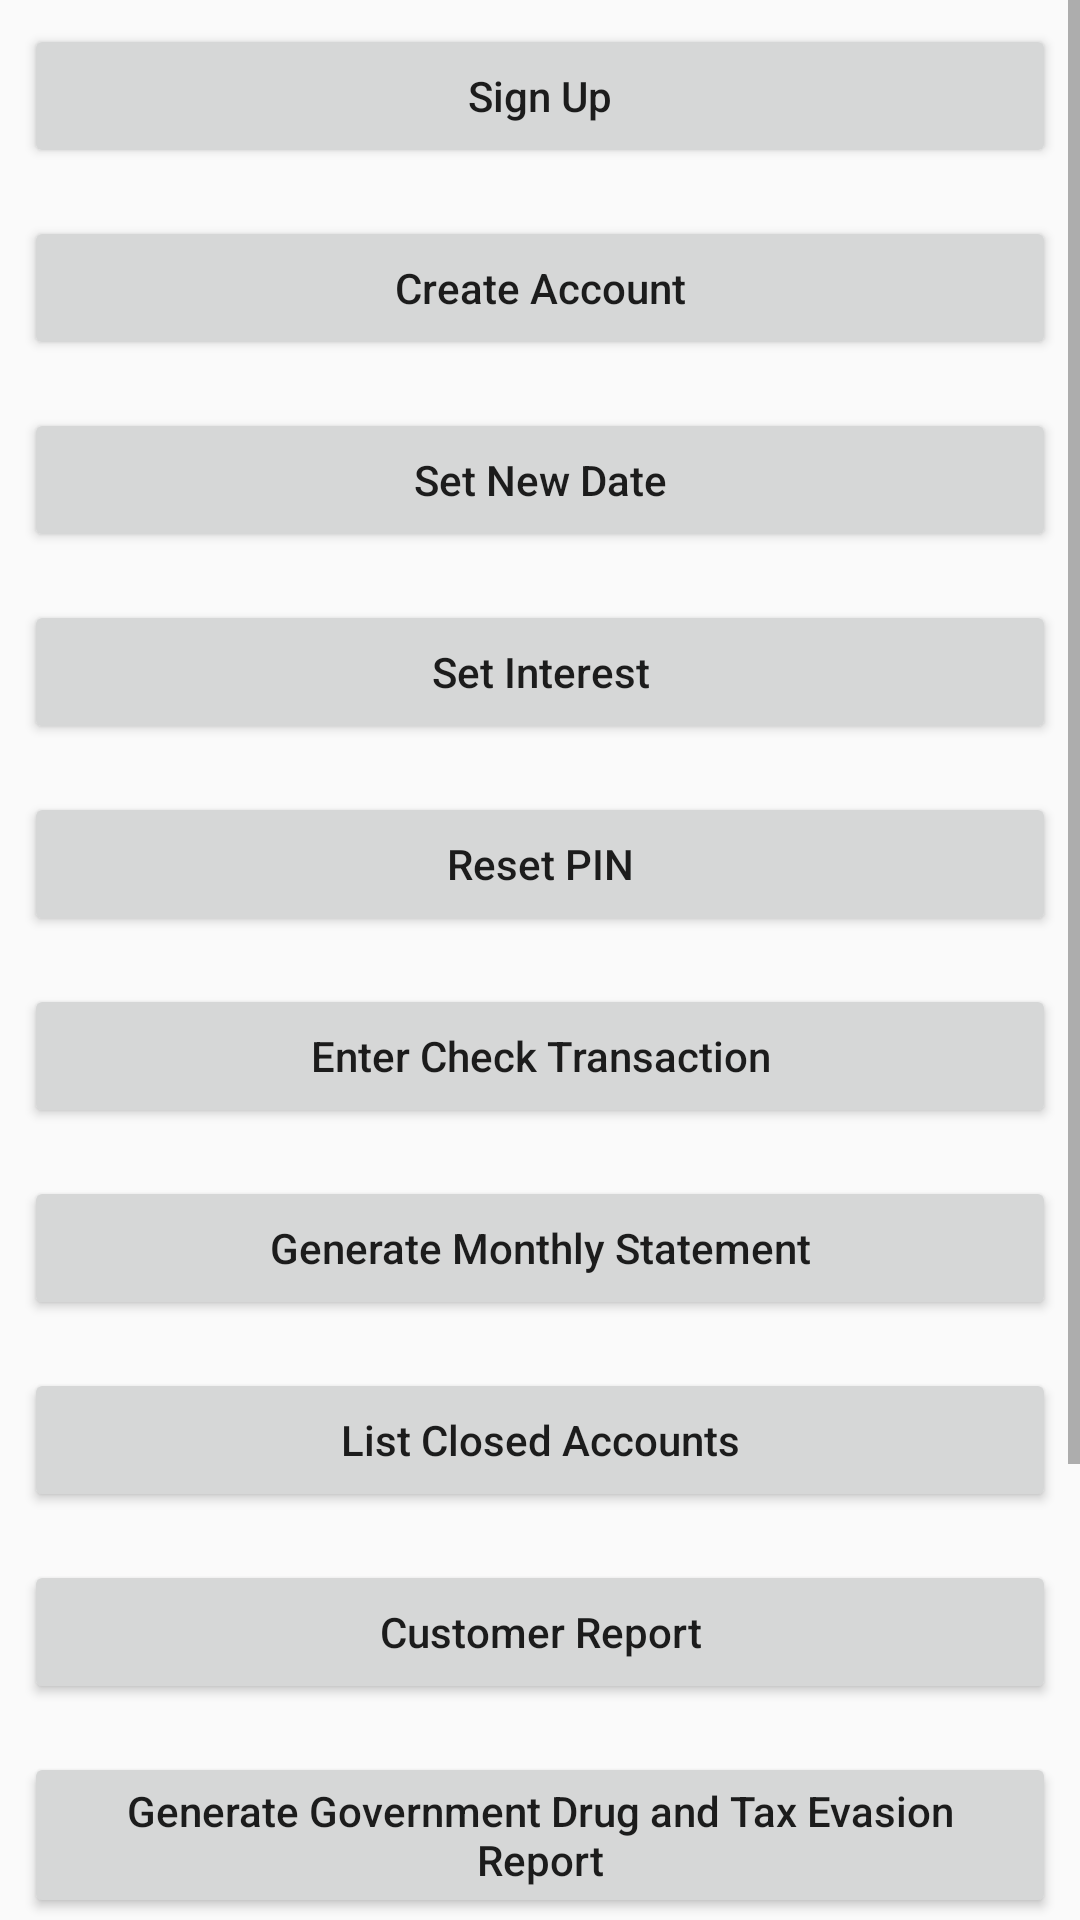

Layout XML and referenced resources for this Android screen:
<!-- AndroidManifest.xml: application theme AppTheme -->
<!-- res/layout/fragment_bank_teller.xml -->
<?xml version="1.0" encoding="utf-8"?>

<ScrollView
    xmlns:android="http://schemas.android.com/apk/res/android"
    android:layout_width="fill_parent"
    android:layout_height="fill_parent"
    android:fitsSystemWindows="true">
    <LinearLayout
        android:layout_width="match_parent"
        android:layout_height="wrap_content"
        android:orientation="vertical"
        android:gravity="center">
        <Button
            android:id="@+id/sign_up"
            android:layout_width="match_parent"
            android:layout_height="wrap_content"
            android:layout_margin="8dp"
            android:textAllCaps="false"
            android:text="Sign Up"/>
        <Button
            android:id="@+id/create_account"
            android:layout_width="match_parent"
            android:layout_height="wrap_content"
            android:layout_margin="8dp"
            android:textAllCaps="false"
            android:text="Create Account"/>
        <Button
            android:id="@+id/set_new_date"
            android:layout_width="match_parent"
            android:layout_height="wrap_content"
            android:layout_margin="8dp"
            android:textAllCaps="false"
            android:text="Set New Date"/>
        <Button
            android:id="@+id/set_interest"
            android:layout_width="match_parent"
            android:layout_height="wrap_content"
            android:layout_margin="8dp"
            android:textAllCaps="false"
            android:text="Set Interest"/>
        <Button
            android:id="@+id/reset_pin"
            android:layout_width="match_parent"
            android:layout_height="wrap_content"
            android:layout_margin="8dp"
            android:textAllCaps="false"
            android:text="Reset PIN"/>
        <Button
            android:id="@+id/enter_check_transaction"
            android:layout_width="match_parent"
            android:layout_height="wrap_content"
            android:layout_margin="8dp"
            android:textAllCaps="false"
            android:text="Enter Check Transaction"/>
        <Button
            android:id="@+id/generate_monthly_statement"
            android:layout_width="match_parent"
            android:layout_height="wrap_content"
            android:layout_margin="8dp"
            android:textAllCaps="false"
            android:text="Generate Monthly Statement"/>
        <Button
            android:id="@+id/list_closed_accounts"
            android:layout_width="match_parent"
            android:layout_height="wrap_content"
            android:layout_margin="8dp"
            android:textAllCaps="false"
            android:text="List Closed Accounts"/>
        <Button
            android:id="@+id/customer_report"
            android:layout_width="match_parent"
            android:layout_height="wrap_content"
            android:layout_margin="8dp"
            android:textAllCaps="false"
            android:text="Customer Report"/>
        <Button
            android:id="@+id/dter"
            android:layout_width="match_parent"
            android:layout_height="wrap_content"
            android:layout_margin="8dp"
            android:textAllCaps="false"
            android:text="Generate Government Drug and Tax Evasion Report"/>
        <Button
            android:id="@+id/add_interest"
            android:layout_width="match_parent"
            android:layout_height="wrap_content"
            android:layout_margin="8dp"
            android:textAllCaps="false"
            android:text="Add Interest"/>
        <Button
            android:id="@+id/delete_accounts"
            android:layout_width="match_parent"
            android:layout_height="wrap_content"
            android:layout_margin="8dp"
            android:textAllCaps="false"
            android:text="Delete Closed Accounts and Customers"/>
        <Button
            android:id="@+id/delete_transaction"
            android:layout_width="match_parent"
            android:layout_height="wrap_content"
            android:layout_margin="8dp"
            android:textAllCaps="false"
            android:text="Delete Transactions"/>

    </LinearLayout>
</ScrollView>
<!-- resources referenced by this layout -->
<resources>
  <style name="AppTheme" parent="Theme.AppCompat.Light.NoActionBar">
          
          <item name="colorPrimary">@color/colorPrimary</item>
          <item name="colorPrimaryDark">@color/colorPrimaryDark</item>
          <item name="colorAccent">@color/colorAccent</item>
          <item name="android:windowIsTranslucent">true</item>
          <item name="android:statusBarColor">@android:color/transparent</item>
          <item name="android:windowDrawsSystemBarBackgrounds">true</item>
      </style>
  <color name="colorPrimary">#008577</color>
  <color name="colorPrimaryDark">#00574B</color>
  <color name="colorAccent">#D81B60</color>
</resources>
